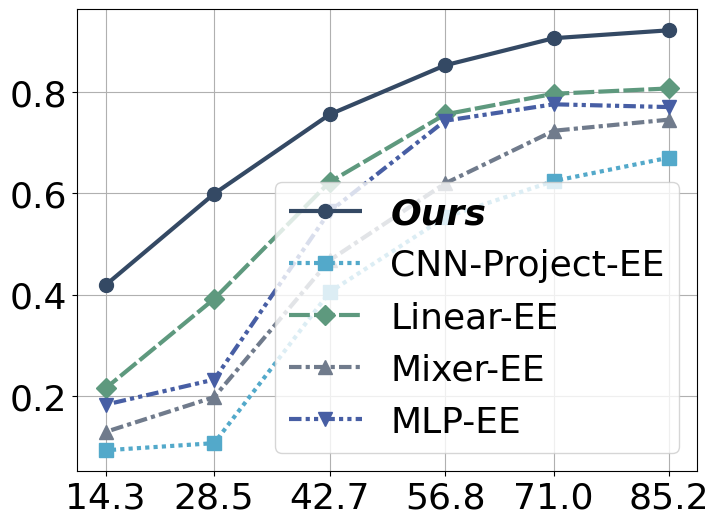

Reproduce this figure in Python. (Note: this script raises an exception after producing the figure.)
# -*- coding: utf-8 -*-
"""
@File    :   stanford_baseline_header_acc
@Time    :   2025/5/21 16:52
[redacted]
@Version :   1.0
[redacted]
@Desc    :   Stanford Car上的不同Header比较
"""
from collections import OrderedDict

import matplotlib.pyplot as plt
import pandas as pd
from matplotlib.font_manager import FontProperties

if __name__ == "__main__":

    plt.rcParams['font.family'] = 'Arial'
    line_styles = OrderedDict(
        [('solid', (0, ())),
         ('densely dotted', (0, (1, 1))),
         ('densely dashed', (0, (5, 1))),
         ('densely dashdotted', (0, (3, 1, 1, 1))),
         ('densely dashdotdotted', (0, (3, 1, 1, 1, 1, 1))),
         ('loosely dotted', (0, (1, 10))),
         ('dotted', (0, (1, 5))),

         ('loosely dashed', (0, (5, 10))),
         ('dashed', (0, (5, 5))),

         ('loosely dashdotted', (0, (3, 10, 1, 10))),
         ('dashdotted', (0, (3, 5, 1, 5))),

         ('loosely dashdotdotted', (0, (3, 10, 1, 10, 1, 10))),
         ('dashdotdotted', (0, (3, 5, 1, 5, 1, 5))),
         ])
    # 数据
    data = {
        "Layer Number": [1.0, 0.83, 0.67, 0.5, 0.33, 0.17],
        "Ours": [0.92187500, 0.90625000, 0.85273537, 0.75568182, 0.59923664, 0.41889313],
        "CNN-Project-EE": [0.6705633627658252, 0.6243004601417734, 0.5527919413008332, 0.40504912324337766,
                           0.10695187165775401, 0.09289889317249099],
        "Linear-EE": [0.8071135430916553, 0.7965427185673424, 0.7558761348091033, 0.6223106578783734,
                      0.3917423206068897,
                      0.21514736973013307],
        "Mixer-EE": [0.7455540355677155, 0.7235418480288521, 0.6195746797661983, 0.46785225718194257,
                     0.19786096256684493,
                     0.12908842183807984],
        "MLP-EE": [0.7703022012187539, 0.7757741574431041, 0.7433155080213903, 0.5642333043153837, 0.2324337768934212,
                   0.18293744559134437],
    }
    linestyle_list = list(line_styles.values())
    # 转换为 DataFrame
    df = pd.DataFrame(data)
    # line_styles = ['-', '--', '-.', ':', '-']
    markers = ['o', 's', 'D', '^', 'v', '<', '>', 'p']
    # colors = ['#d04431', '#49787b', '#7398ba', '#634a5e', '#c86e22']

    colors = ['#344964', '#53a9ca', '#5e997e', '#707b8c', '#475ea4']

    # 创建加粗斜体的字体属性
    bold_italic = FontProperties(weight='bold', style='italic', size=26)

    # 画图
    plt.figure(figsize=(8, 6))

    for i, column in enumerate(df.columns[1:]):
        plt.plot(df["Layer Number"], df[column], color=colors[i], marker=markers[i], markersize=10, label=column,
                 linestyle=linestyle_list[i], linewidth=3)

    # plt.xlabel("Approx. Parameter Count(M)", fontsize=24)
    # plt.ylabel("Accuracy", fontsize=24)
    plt.xticks([0.17, 0.33, 0.5, 0.67, 0.83, 1.0], labels=['14.3', '28.5', '42.7', '56.8', '71.0', '85.2'])
    plt.tick_params(axis='both', labelsize=26)

    # 创建图例
    handles, labels = plt.gca().get_legend_handles_labels()
    legend = plt.legend(handles, labels, fontsize=26)

    # 设置"Ours"项的字体属性为加粗斜体，并设置字体大小
    for text in legend.get_texts():
        if text.get_text() == "Ours":
            text.set_fontproperties(bold_italic)

    plt.grid(True)
    plt.savefig('figs/stan_header_acc.svg', dpi=300, bbox_inches='tight', transparent=True)
    plt.show()
